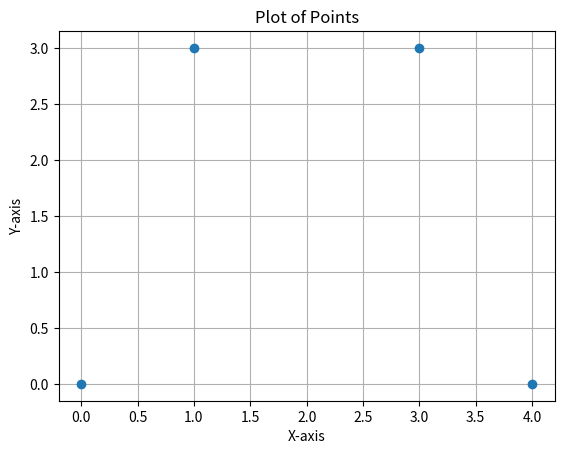

Generate this figure with matplotlib:
import matplotlib.pyplot as plt

print("Plotting points...")
points = [
    (0, 0),  # P0
    (1, 3),  # P1
    (3, 3),  # P2
    (4, 0)   # P3
]

x = [point[0] for point in points]
y = [point[1] for point in points]

plt.plot(x, y, "o")
plt.title("Plot of Points")
plt.xlabel("X-axis")
plt.ylabel("Y-axis")
plt.grid()
plt.show()
